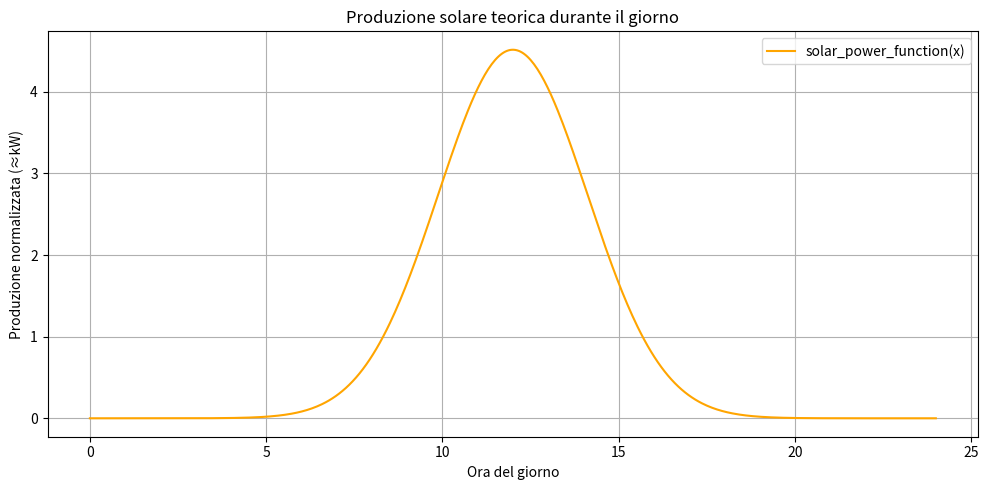
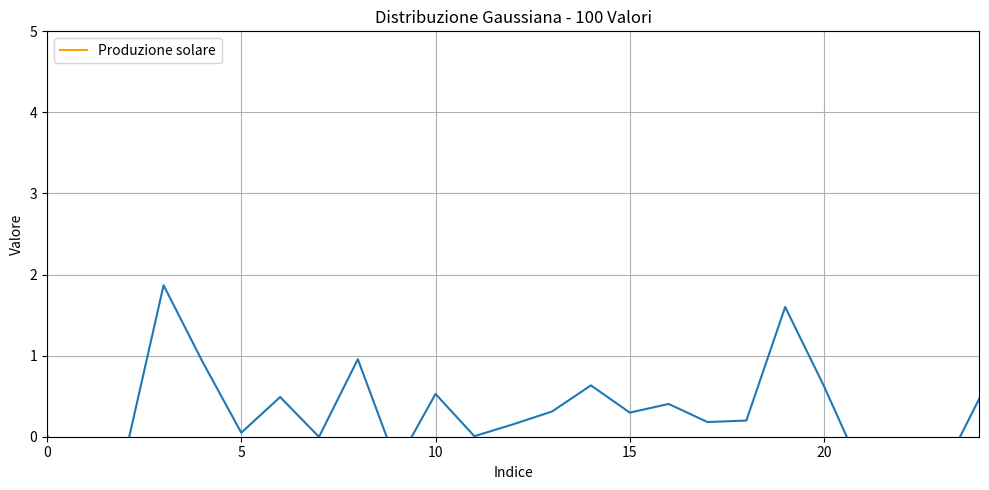

Source code (Python) for these figures, in order:
import math
import random
from datetime import datetime, timedelta

"""
How Many Watts Does a House Use Per Day, Month, and Year?
The average energy consumption per household is around 800 to 1,000 kilowatts-hour per month,
totaling approximately 9,600 to 12,000 kWh annually. When divided by the number of days in a year,
this translates to an average daily energy consumption of about 26 to 33 kWh. 

The average electricity rate in the US is about 16.6 cents per kWh, so, for a daily 26 to 33 kWh
energy use, the electricity bill should be $4.32 to $5.48 per day, $132.8 to $166 per month, and
$1593.6 to $1992 per year.
"""

y_kWh = [
    0.5,  # 0:00
    0.5,
    0.45,
    0.4,
    0.38,  # 4:00
    0.36,
    0.38,
    0.58,
    1,  # 8:00
    1.18,
    0.58,
    0.38,
    0.36,  # 12:00
    0.35,
    0.34,
    0.32,
    0.37,  # 16:00
    0.4,
    0.72,
    1.22,
    1.7,  # 20:00
    1.72,
    1.17,
    0.75,
]

y = [
    500,  # 0:00
    500,
    450,
    400,
    380,  # 4:00
    360,
    380,
    580,
    1000,  # 8:00
    1180,
    580,
    380,
    360,  # 12:00
    350,
    340,
    320,
    370,  # 16:00
    400,
    720,
    1220,
    1700,  # 20:00
    1720,
    1170,
    750,
]

# Secondo GPT.....
y_realistico = [
    0.3,  # 00:00 - 1:00 (bassa, solo frigorifero e standby)
    0.3,  # 01:00 - 2:00 (bassa, solo frigorifero e standby)
    0.3,  # 02:00 - 3:00 (bassa, solo frigorifero e standby)
    0.3,  # 03:00 - 4:00 (bassa, solo frigorifero e standby)
    0.4,  # 04:00 - 5:00 (bassa, solo frigorifero e standby)
    0.6,  # 05:00 - 6:00 (leggero aumento con riscaldamento/caffè, ecc.)
    1.0,  # 06:00 - 7:00 (un po' più alto per preparazione della colazione)
    1.2,  # 07:00 - 8:00 (preparazione colazione e prime attività domestiche)
    1.4,  # 08:00 - 9:00 (attività domestiche, luci, riscaldamento)
    0.7,  # 09:00 - 10:00 (bassa, casa vuota o semi-vuota)
    0.6,  # 10:00 - 11:00 (bassa, casa vuota o semi-vuota)
    0.6,  # 11:00 - 12:00 (bassa, casa vuota o semi-vuota)
    0.7,  # 12:00 - 13:00 (leggera attività, ma ancora basso)
    0.7,  # 13:00 - 14:00 (leggera attività, ma ancora basso)
    0.8,  # 14:00 - 15:00 (attività leggera, casa semi-vuota)
    0.8,  # 15:00 - 16:00 (attività leggera, casa semi-vuota)
    1.0,  # 16:00 - 17:00 (cominciano a tornare a casa, luci accese, TV)
    1.5,  # 17:00 - 18:00 (preparazione cena, uso più intenso)
    1.8,  # 18:00 - 19:00 (cena, cucine in uso, forno, frigorifero, luci)
    1.9,  # 19:00 - 20:00 (cena e post-cena, luci, TV, ecc.)
    1.5,  # 20:00 - 21:00 (relax, luci, TV, computer)
    1.2,  # 21:00 - 22:00 (relax, luci, TV, computer)
    1.0,  # 22:00 - 23:00 (attività leggere, luci)
    0.6,  # 23:00 - 00:00 (solo frigorifero e dispositivi in stand-by)
]

# Queste funzioni modellano l'andamento nel tempo del
# consumo elettrico tipico di una abitazione e della
# produzione tipica di un pannello solare


def solar_power_function(hour: float):
    if 0 <= hour <= 24:
        hour = hour / 2
        return (
            12
            / math.sqrt(((2 * math.pi) * 1.06**2))
            * math.exp(((-((hour - 6) ** 2))) / ((2 * 1.06**2)))
        )
        # Il massimo è circa uguale a 4.5
    return 0


# Molto interessante (per ora inutilizzato)
def solar_power_with_season(dt: datetime) -> float:
    # giorno dell'anno (1-365)
    day_of_year = dt.timetuple().tm_yday

    # durata del giorno in ore (approssimata)
    daylight_hours = 8 + 4 * math.sin(2 * math.pi * (day_of_year - 80) / 365)

    # ora del giorno
    hour = dt.hour + dt.minute / 60

    # centro e larghezza della "campana"
    center = 12
    sigma = daylight_hours / 6

    # produzione solo durante le ore di luce
    if (hour < center - daylight_hours / 2) or (hour > center + daylight_hours / 2):
        return 0

    # funzione gaussiana centrata a mezzogiorno con ampiezza stagionale
    return 4.5 * math.exp(-((hour - center) ** 2) / (2 * sigma**2))


def calcola_produzione_pannello(
    start_time: datetime,
    end_time: datetime,
    max_panel_production: int,
    step_minutes: int = 1,
) -> float:
    """
    Calcola la produzione totale del pannello tra due istanti (in Wh).
    La funzione integra numericamente la curva di produzione solare.

    :param start_time: inizio (datetime)
    :param end_time: fine (datetime)
    :param max_panel_production: produzione massima del pannello in Wh
    :param step_minutes: risoluzione (es. 1 min = integrazione più fine)
    :return: produzione in Wh
    """
    if end_time <= start_time:
        return 0.0

    total_production = 0.0
    step = timedelta(minutes=step_minutes)
    current_time = start_time

    while current_time < end_time:
        # Calcola produzione istantanea
        hour_float = current_time.hour + current_time.minute / 60

        # Mettiamo un po' di randomicità nelle ore, in modo da shiftare un po'
        # il consumo di energia della casa (sennò i picchi sono sempre nelle stesse ore)
        # hour_float = (hour_float + random.gauss(0, 5)) % 24
        # Per uso con la funzione stagionale usare timedelta(hours=random.gauss(...));
        # aggiungere anche minuti come una round della (parte frazionaria * 60)

        # * (max_panel_production / 4.5) è perchè la funzione che modella la produzione
        # del singolo pannello solare va da 0 a 4.5, in questo modo la scaliamo in modo
        # che vada da 0 a max_panel_production
        inst_power_Wh = solar_power_function(hour_float) * (max_panel_production / 4.5)

        # Calcola energia per questo intervallo e somma
        energy_Wh = inst_power_Wh * (step_minutes / 60)
        total_production += energy_Wh

        current_time += step

    return total_production


def consumo_istantaneo_orario_interpolato(ora_frazionaria: float) -> float:
    """
    Calcola il consumo istantaneo interpolando linearmente tra i valori nella lista `y`.

    :param ora_frazionaria: orario come numero decimale, es. 13.5 per 13:30
    :return: consumo istantaneo in Wh
    """
    h0 = int(ora_frazionaria) % 24
    h1 = (h0 + 1) % 24
    frazione = ora_frazionaria - h0

    return y[h0] + (y[h1] - y[h0]) * frazione


def calcola_consumo_intervallo(
    start_time: datetime,
    end_time: datetime,
    step_minutes: int = 1,
) -> float:
    """
    Calcola il consumo totale integrando a piccoli passi e interpolando i consumi orari.

    :param start_time: datetime inizio
    :param end_time: datetime fine
    :param step_minutes: passo temporale per l'integrazione (default: 1 minuto)
    :return: consumo in Wh
    """
    if end_time <= start_time:
        return 0.0

    consumo_totale = 0.0
    current_time = start_time
    step = timedelta(minutes=step_minutes)

    while current_time < end_time:
        next_time = min(current_time + step, end_time)
        durata_ore = (next_time - current_time).total_seconds() / 3600
        ora_frazionaria = current_time.hour + current_time.minute / 60

        consumo_ist = consumo_istantaneo_orario_interpolato(ora_frazionaria)
        consumo_totale += consumo_ist * durata_ore

        current_time = next_time

    return consumo_totale


if __name__ == "__main__":
    # Esempio di utilizzo
    start_time = datetime(2023, 5, 4, 17, 0)  # 17:00
    end_time = datetime(2023, 5, 4, 18, 0)  # 18:00

    start_time_1930 = datetime(2023, 5, 4, 19, 30)  # 19:30
    end_time_1930 = datetime(2023, 5, 4, 20, 0)  # 20:00

    start_time_cross = datetime(2023, 5, 4, 23, 30)  # 23:30
    end_time_cross = datetime(2023, 5, 5, 0, 30)  # 00:30 (crossover)

    # Calcolare il consumo dalle 17:00 alle 18:00
    consumo_17_18 = calcola_consumo_intervallo(start_time, end_time)

    # Calcolare il consumo dalle 19:30 alle 20:00
    consumo_1930_2000 = calcola_consumo_intervallo(start_time_1930, end_time_1930)

    # Calcolare il consumo dalle 23:30 alle 00:30 (crossover tra giorni)
    consumo_cross = calcola_consumo_intervallo(start_time_cross, end_time_cross)

    # Mostra i risultati
    print(f"Consumo dalle 17:00 alle 18:00: {consumo_17_18} Wh")
    print(f"Consumo dalle 19:30 alle 20:00: {consumo_1930_2000} Wh")
    print(f"Consumo dalle 23:30 alle 00:30: {consumo_cross} Wh")

    start = datetime(2024, 1, 1, 19, 30)  # 19:30
    end = datetime(2024, 1, 1, 21, 15)  # 21:15
    print(
        f"Consumo stimato 19:30 - 21:15: {calcola_consumo_intervallo(start, end)=} Wh"
    )

    start = datetime(2024, 1, 1, 0, 0)
    end = datetime(2024, 1, 2, 0, 0)
    print(f"Consumo stimato 24h: {calcola_consumo_intervallo(start, end)=} Wh")

    start = datetime(2024, 1, 1, 14, 13)
    end = datetime(2024, 1, 2, 14, 13)
    print(f"Consumo stimato 24h (2): {calcola_consumo_intervallo(start, end)=} Wh")

    start = datetime(2024, 1, 1, 0, 0)
    end = datetime(2024, 1, 2, 0, 0)
    step = timedelta(hours=1)
    nxt = start
    curr = start
    tot = 0
    while curr < end:
        nxt += step
        tot += calcola_consumo_intervallo(curr, nxt)
        curr = nxt
    print(f"Consumo stimato 24h (3): {tot=}")

    start = datetime(2024, 1, 1, 0, 0)
    end = datetime(2024, 1, 8, 0, 0)
    print(f"Consumo stimato 1 settimana: {calcola_consumo_intervallo(start, end)=} Wh")

    start = datetime(2024, 1, 1, 0, 0)
    end = datetime(2024, 1, 8, 0, 0)
    step = timedelta(hours=1)
    nxt = start
    curr = start
    tot = 0
    while curr < end:
        nxt += step
        tot += calcola_consumo_intervallo(curr, nxt)
        curr = nxt
    print(f"Consumo stimato 1 settimana (2): {tot=}")

    max_panel_production = 250

    inizio = datetime(2025, 5, 4, 10, 15)
    fine = datetime(2025, 5, 4, 14, 45)
    produzione = calcola_produzione_pannello(inizio, fine, max_panel_production)
    print(f"Produzione stimata 1 pannello 10:15 - 14:45: {produzione=} Wh")

    inizio = datetime(2025, 5, 4, 0, 0)
    fine = datetime(2025, 5, 5, 0, 0)
    produzione = calcola_produzione_pannello(inizio, fine, max_panel_production)
    print(f"Produzione stimata 1 pannello 24h: {produzione=} Wh")

    import matplotlib.pyplot as plt
    import numpy as np
    from matplotlib.animation import FuncAnimation

    # Crea una lista di ore (es. 0.0, 0.1, ..., 24.0)
    ore = np.linspace(0, 24, 500)
    produzione = [solar_power_function(h) for h in ore]
    # Disegna il grafico
    plt.figure(figsize=(10, 5))
    plt.plot(ore, produzione, label="solar_power_function(x)", color="orange")
    plt.title("Produzione solare teorica durante il giorno")
    plt.xlabel("Ora del giorno")
    plt.ylabel("Produzione normalizzata (≈kW)")
    plt.grid(True)
    plt.legend()
    plt.tight_layout()
    plt.show()

    # Creazione dell'array di ore durante il giorno
    ore = np.arange(0, 24, 0.1)

    # Creazione della figura e degli assi
    fig, ax = plt.subplots(figsize=(10, 5))
    (line,) = ax.plot([], [], label="Produzione solare", color="orange")
    date_text = ax.text(
        0.95,
        0.95,
        "",
        transform=ax.transAxes,
        ha="right",
        va="top",
        fontsize=12,
        color="black",
    )
    ax.set_title("Produzione solare durante l'anno")
    ax.set_xlabel("Ora del giorno")
    ax.set_ylabel("Produzione normalizzata (≈kW)")
    ax.grid(True)
    ax.legend()
    ax.set_xlim(0, 24)
    ax.set_ylim(0, 5)

    # Funzione di inizializzazione (per l'animazione)
    def init():
        line.set_data([], [])
        date_text.set_text("")
        return (line,)

    # Funzione di aggiornamento per l'animazione
    def update(frame):
        # 'frame' rappresenta il giorno dell'anno (partiamo dal primo giorno)
        # Giorni nell'anno (modulo 365 per farlo ripetere ogni anno)
        giorno = frame % 365

        # Creiamo un datetime per il primo giorno dell'anno
        start_date = datetime(2025, 1, 1)

        # Calcoliamo la data del giorno corrente
        current_day = start_date + timedelta(days=giorno.item())

        # Calcoliamo la produzione per tutte le ore del giorno dato il giorno dell'anno
        produzione = [
            solar_power_with_season(
                current_day.replace(hour=int(h), minute=int((h % 1) * 60))
            )
            for h in ore
        ]

        # Aggiorna i dati della linea
        line.set_data(ore, produzione)

        # Aggiungi la data alla legenda
        # Formatta la data come "GG Mese AAAA"
        date_str = current_day.strftime("%d %b %Y")
        date_text.set_text(f"Data: {date_str}")

        return line, date_text

    # Crea l'animazione
    ani = FuncAnimation(
        fig, update, frames=np.arange(0, 365), init_func=init, blit=True, interval=100
    )

    # Mostra l'animazione
    plt.tight_layout()
    plt.show()

    # Genera 100 valori casuali con distribuzione gaussiana
    values = [random.gauss(0, 0.5) for _ in range(100)]

    # Crea il grafico
    plt.plot(values)
    plt.title("Distribuzione Gaussiana - 100 Valori")
    plt.xlabel("Indice")
    plt.ylabel("Valore")
    plt.grid(True)
    plt.show()
